10-way image classification set "04_classical" from GitHub (romanoen/3D-Surface-Anomaly-Detection-on-MVTec-3D-AD); label vocabulary: bagel, cable gland, carrot, cookie, dowel, foam, peach, potato, rope, tire.

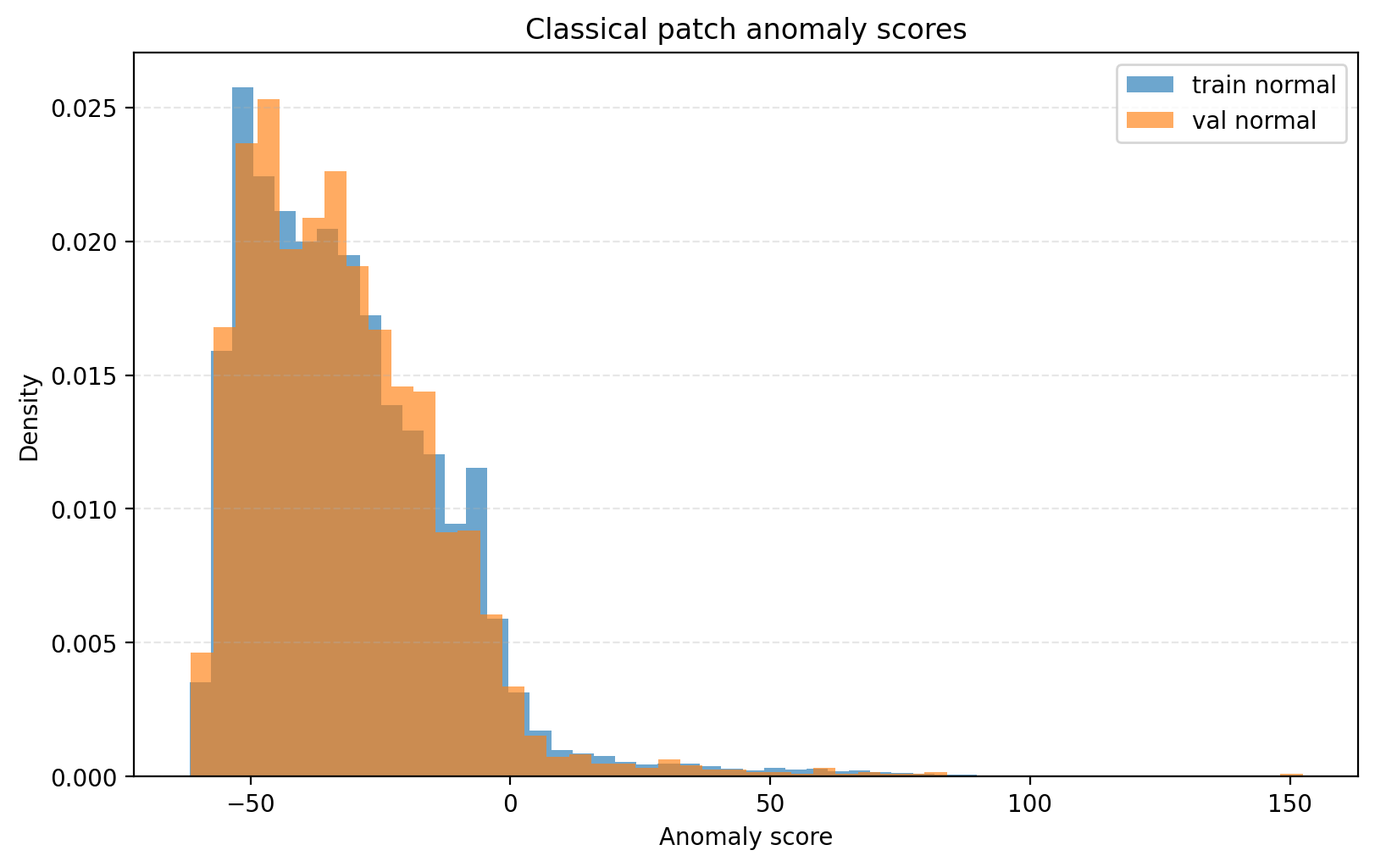
Label: cable gland

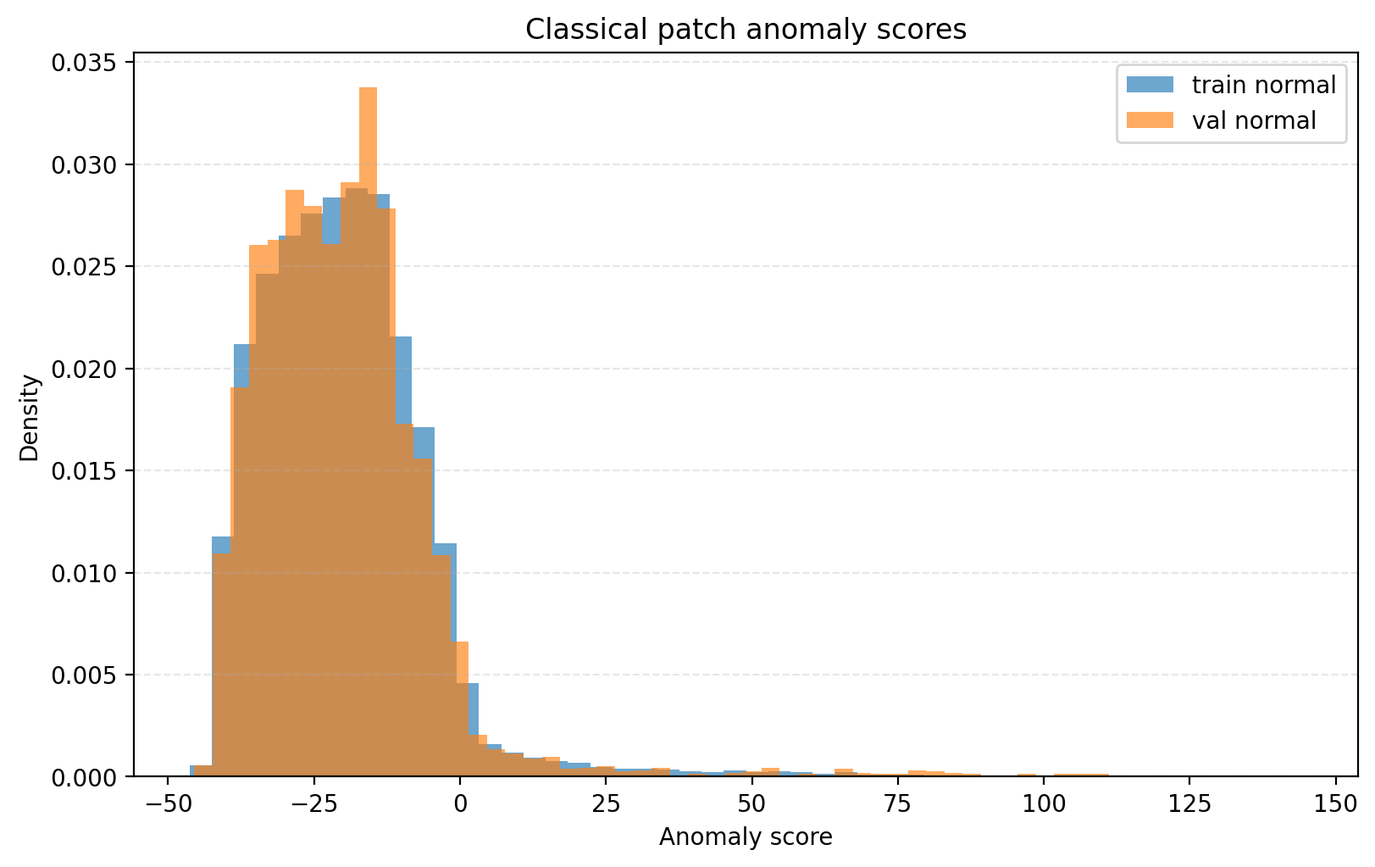
Label: peach

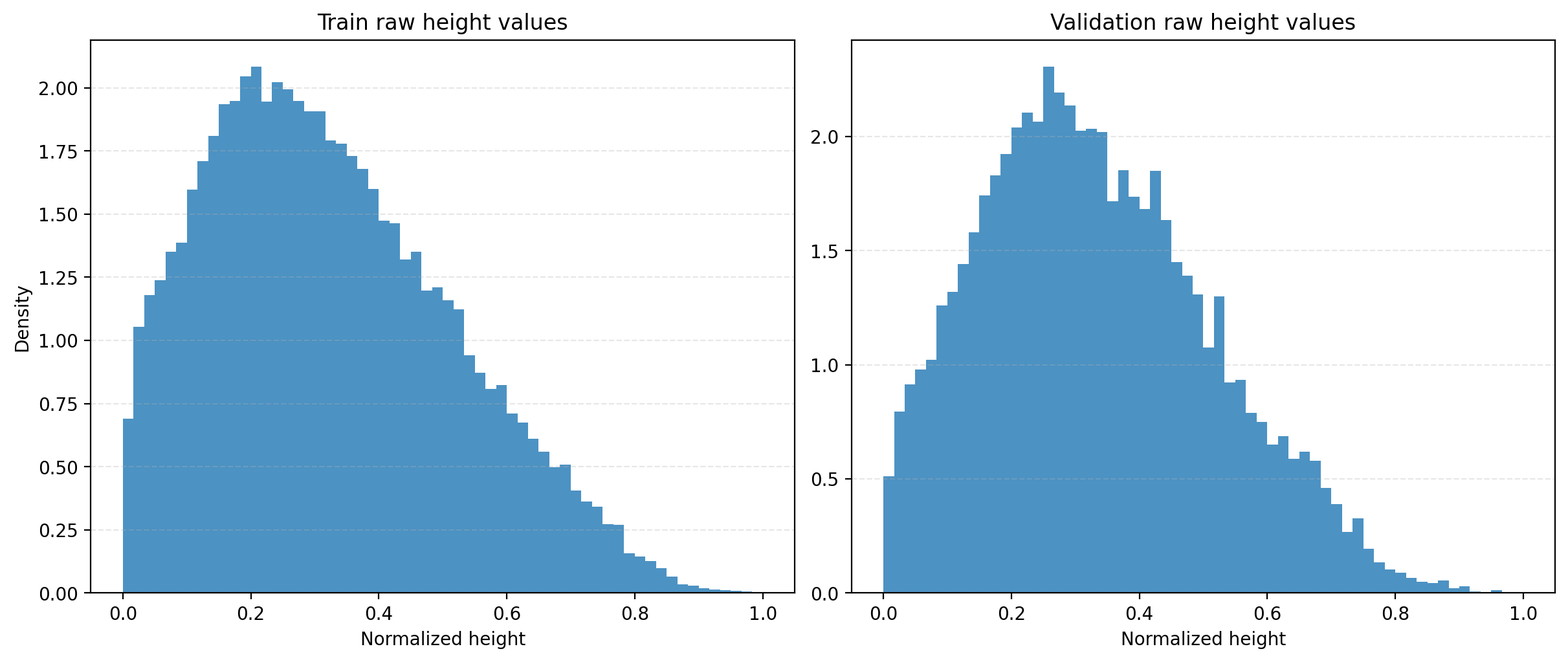
Label: carrot

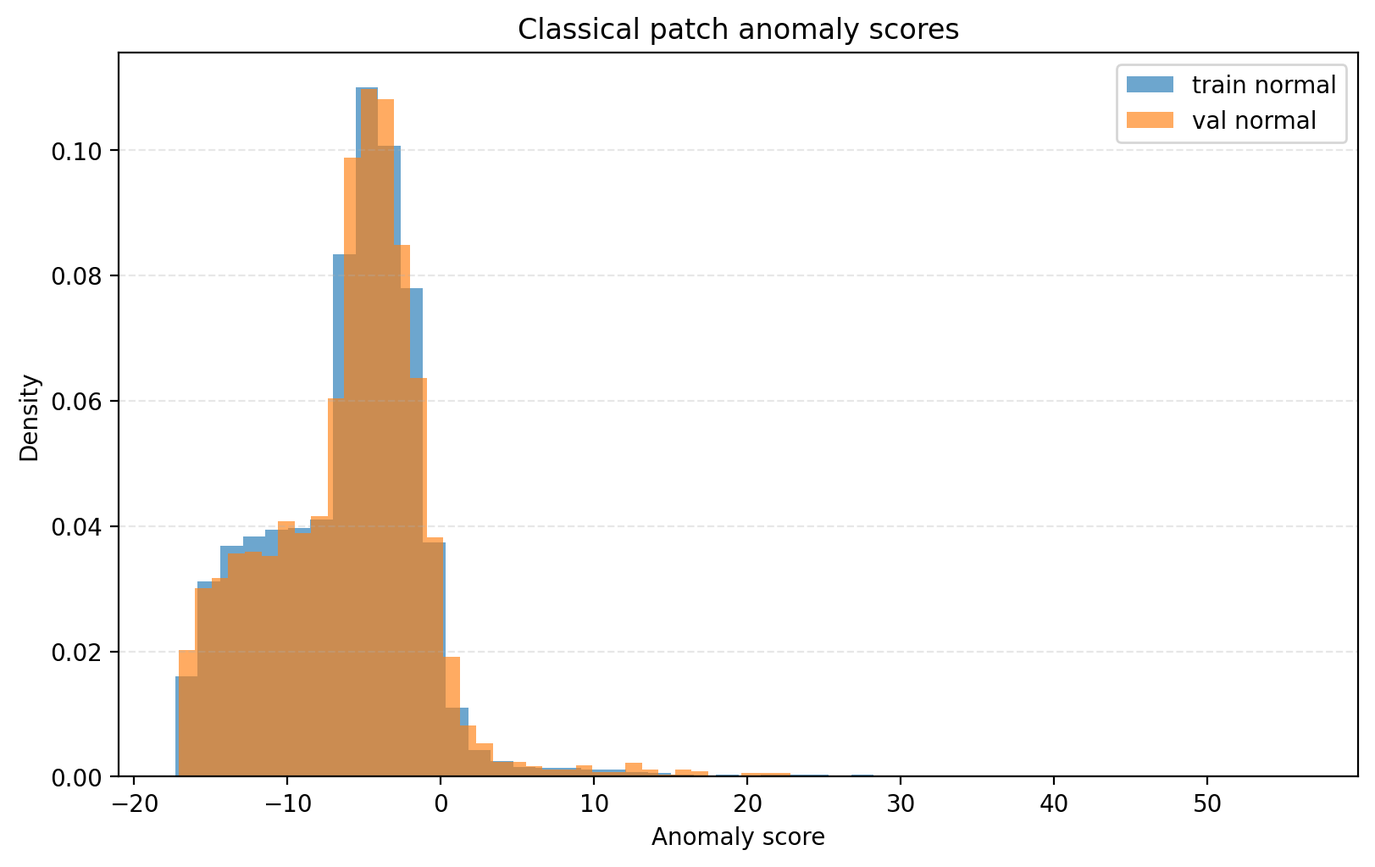
Label: rope

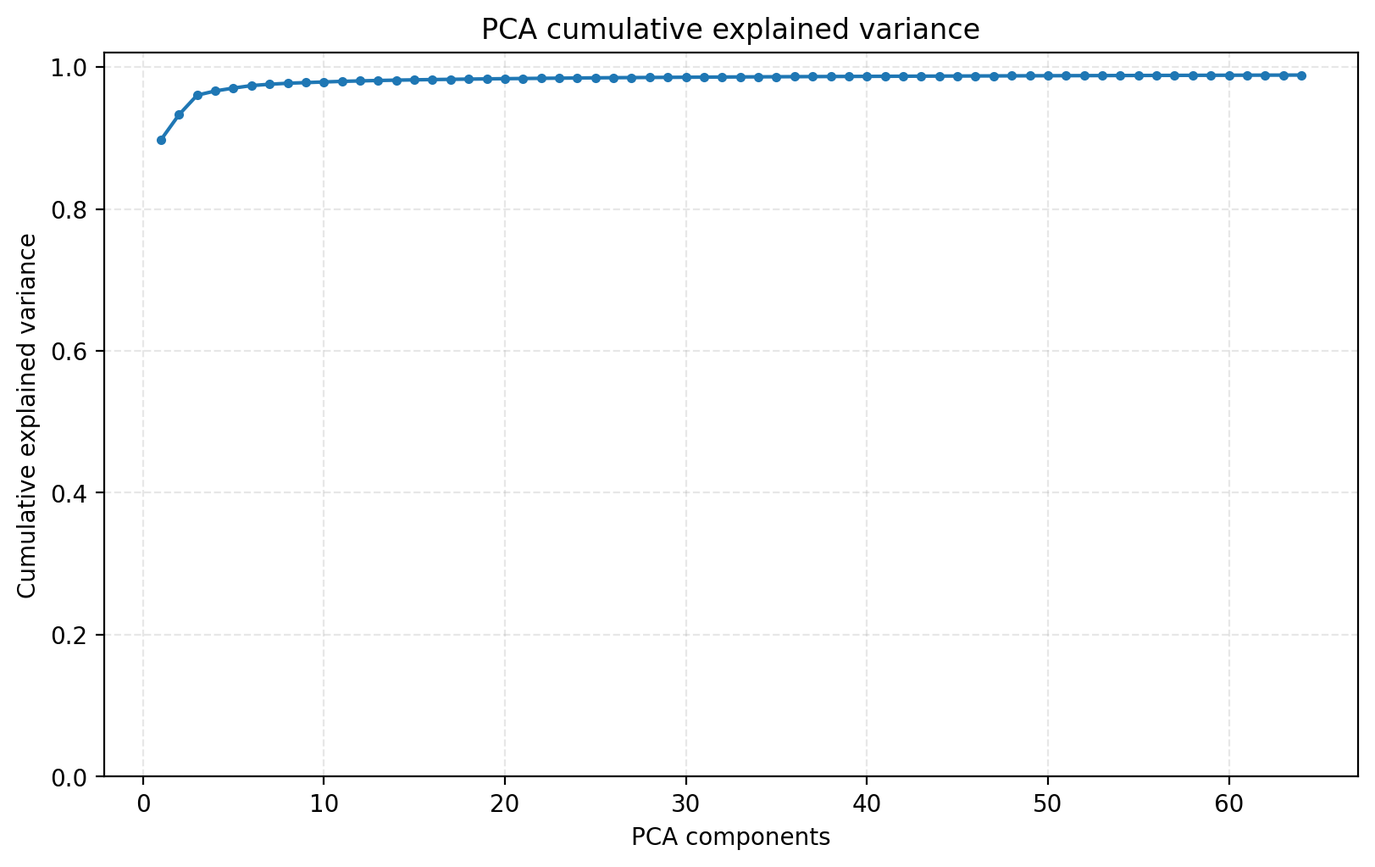
Label: bagel

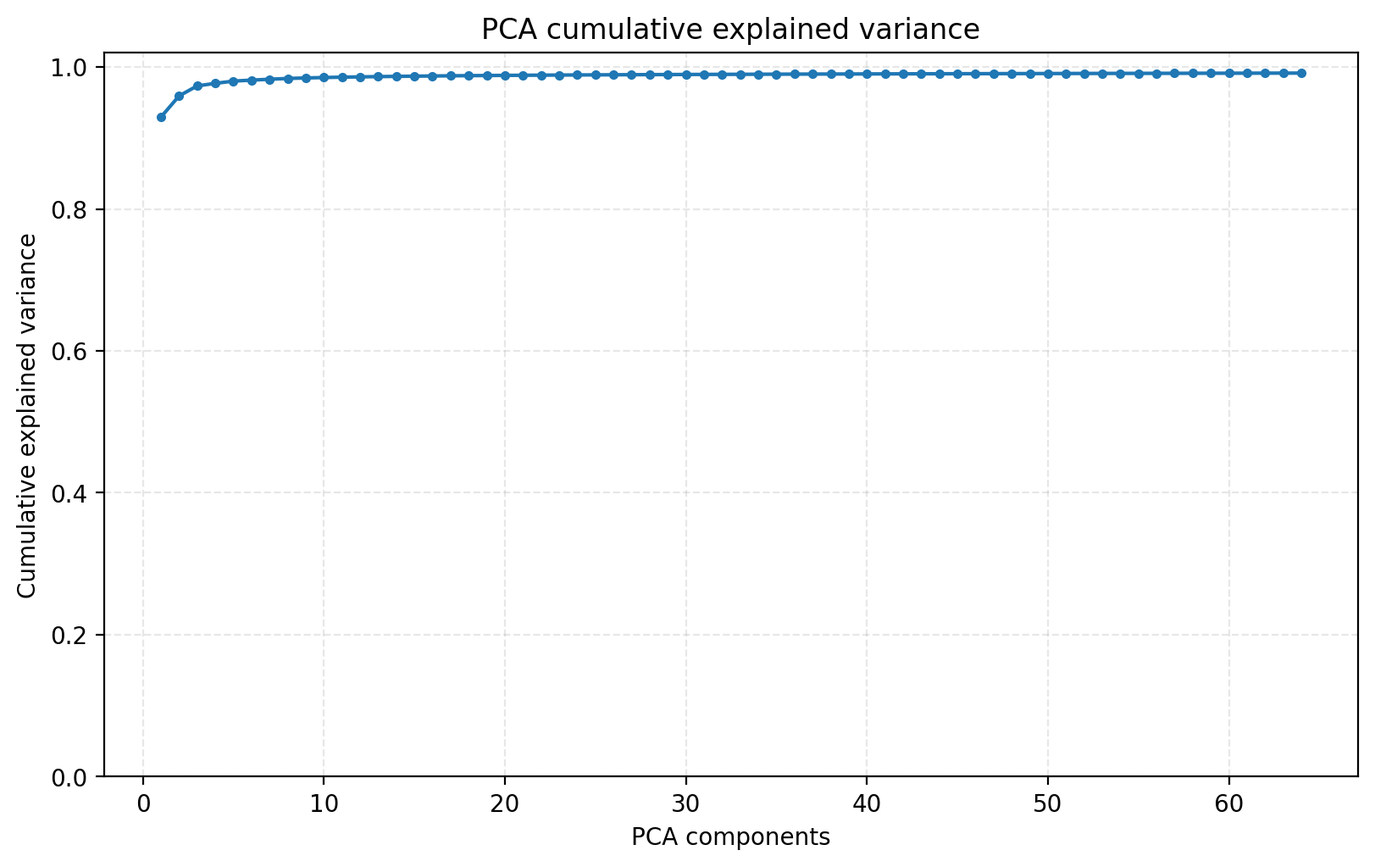
Label: potato
